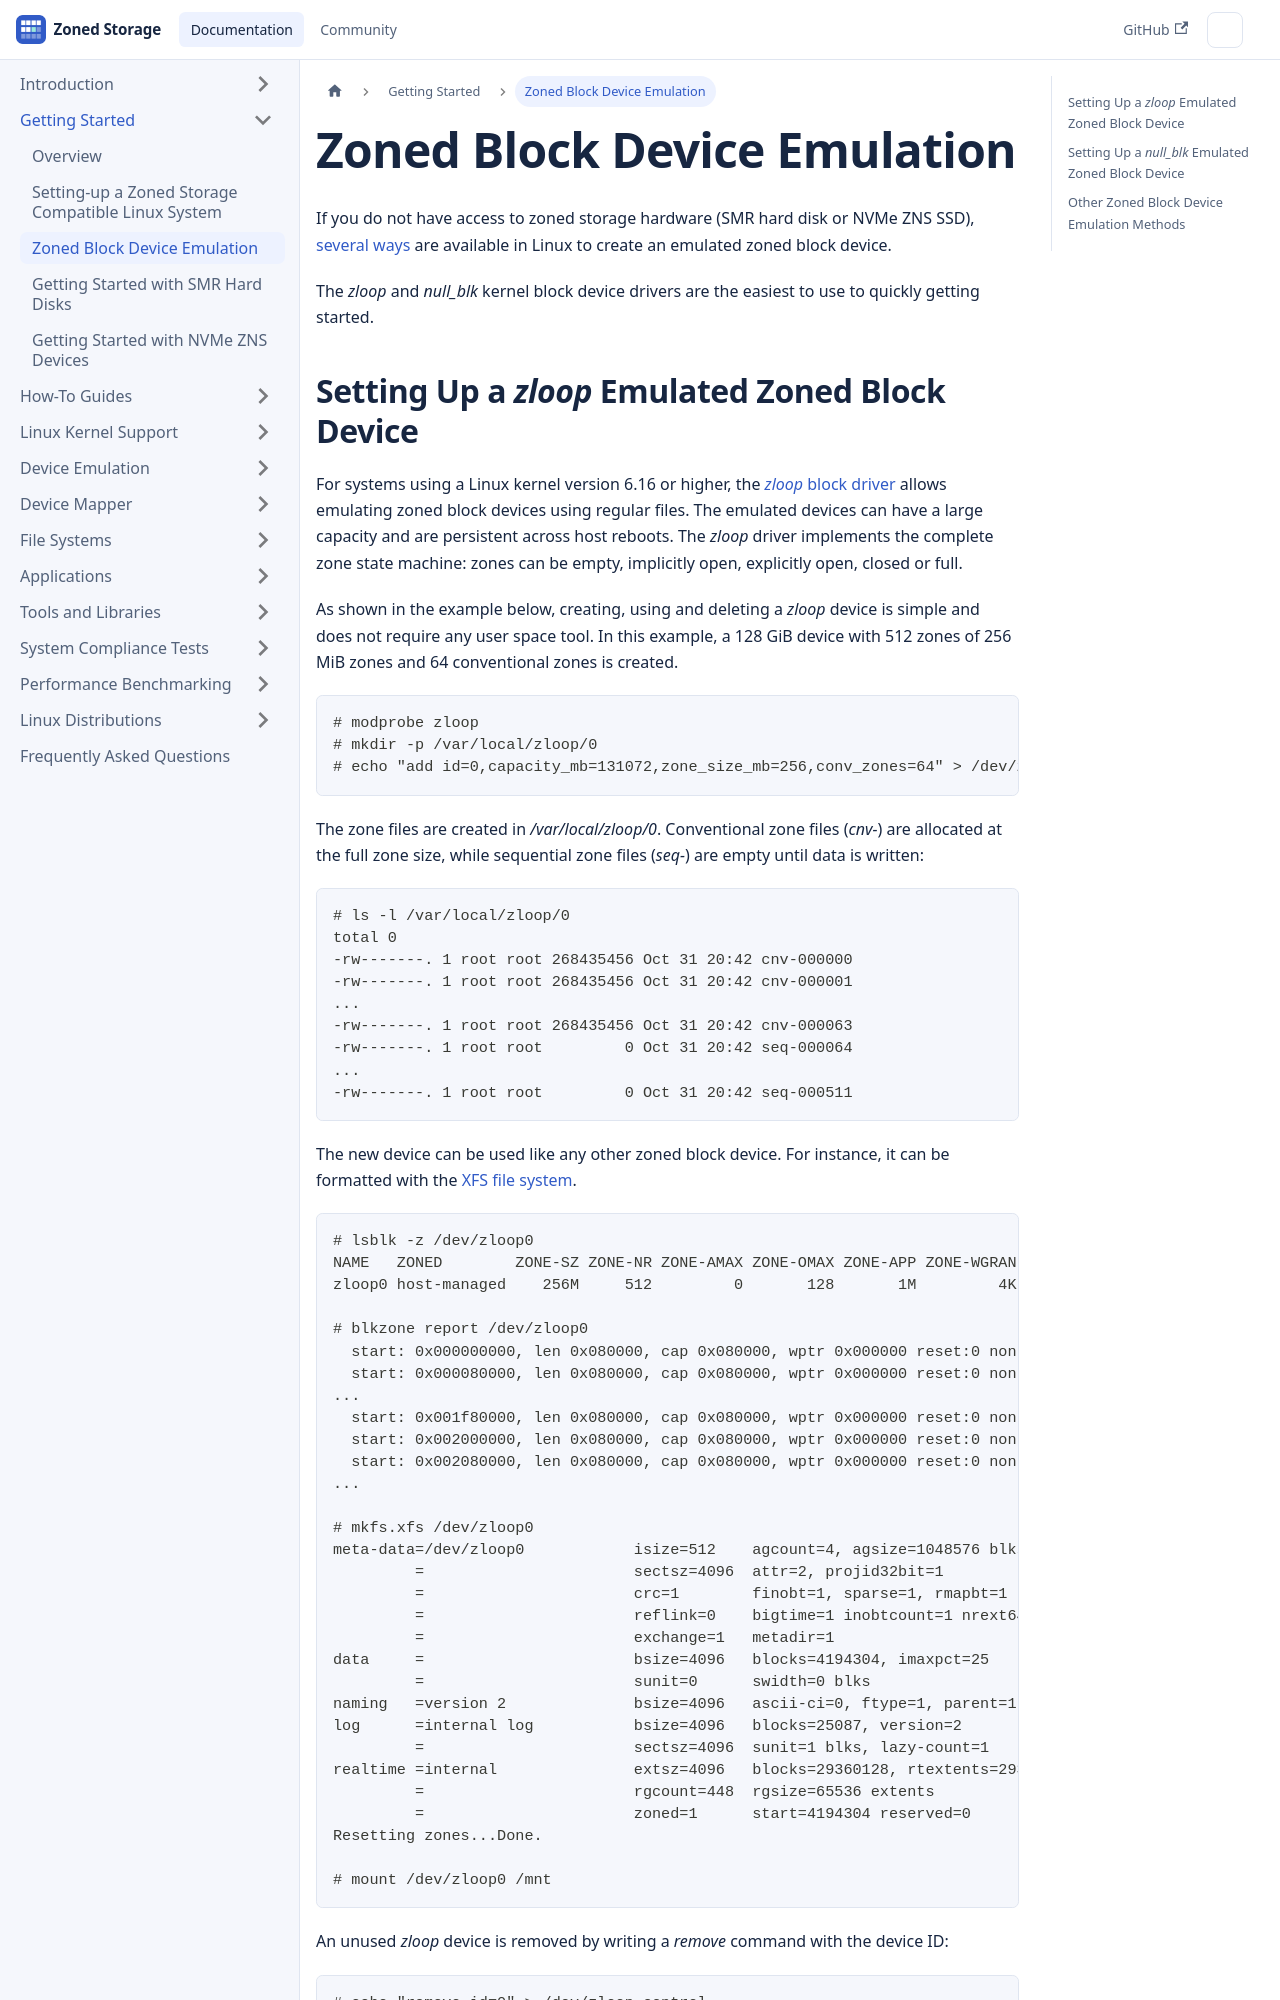

repository: westerndigitalcorporation/zonedstorage.io · page: docs/getting-started/zbd-emulation.html · generator: docusaurus

---
id: zbd-emulation
title: Zoned Block Device Emulation
sidebar_label: Zoned Block Device Emulation
---

# Zoned Block Device Emulation

If you do not have access to zoned storage hardware (SMR hard disk or NVMe ZNS
SSD), [several ways](/docs/device-emulation) are available in Linux to create an
emulated zoned block device.

The *zloop* and *null_blk* kernel block device drivers are the easiest to use to
quickly getting started.
